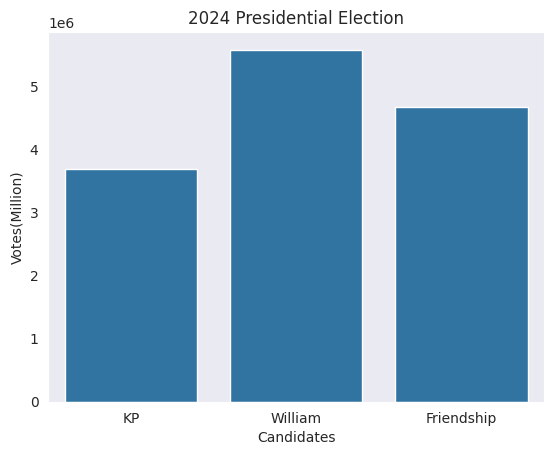

The matplotlib source for this figure:
import seaborn as sns
import matplotlib.pyplot as plt
import pandas as pd

election={'votes': [3690466, 5586019, 4671021],
          'candidates': ['KP', 'William', 'Friendship']}
data=pd.DataFrame(election)
sns.set_style('dark') 
sns.barplot(x='candidates', y='votes', data=data)
plt.title('2024 Presidential Election')
plt.xlabel('Candidates')
plt.ylabel('Votes(Million)')
plt.show()

